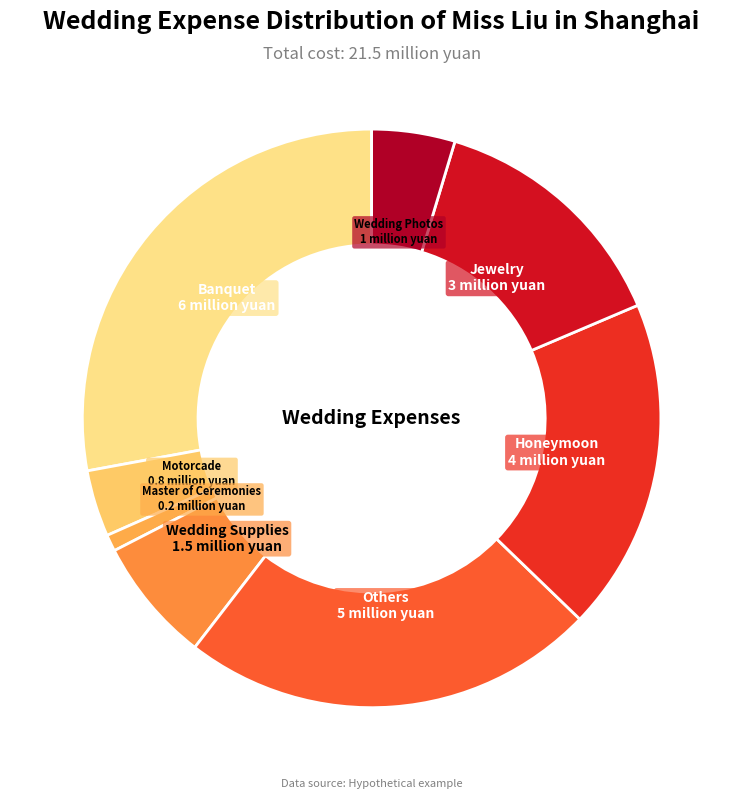

Generate this figure with matplotlib:
import matplotlib.pyplot as plt
import numpy as np

# Data definition
labels = ["Banquet", "Motorcade", "Master of Ceremonies", "Wedding Supplies", "Others", "Honeymoon", "Jewelry", "Wedding Photos"]
sizes = [6, 0.8, 0.2, 1.5, 5, 4, 3, 1]
total_cost = sum(sizes)  # Total cost

# Optimized color scheme (using more harmonious gradient colors)
colors = plt.cm.YlOrRd(np.linspace(0.2, 0.9, len(labels)))

# Create a canvas and sub - plot
fig, ax = plt.subplots(figsize=(10, 8))

# Draw a donut chart
wedges, texts, autotexts = ax.pie(
    sizes, 
    labels=None,  # Do not display labels directly on the chart
    colors=colors,
    autopct='',  # Do not display values for now
    startangle=90,
    wedgeprops=dict(width=0.4, edgecolor='w', linewidth=2)  # Increase the ring width and add a white border
)

# Customize labels: display both the name and the amount, and intelligently adjust the position and color
for i, (wedge, label, size) in enumerate(zip(wedges, labels, sizes)):
    # Calculate the text position
    theta = (wedge.theta2 + wedge.theta1) / 2
    x = 0.65 * np.cos(np.radians(theta))  # 0.65 controls the radial position
    y = 0.65 * np.sin(np.radians(theta))
    
    # Adjust the text style according to the sector size
    text_size = 10 if size / total_cost > 0.05 else 8  # Use a smaller font for small sectors
    
    # Text content
    text = f"{label}\n{size} million yuan"
    
    # Adjust the text color (use white text for dark sectors and black text for light sectors)
    color = 'white' if i in [0, 4, 5, 6] else 'black'
    
    # Add text
    ax.text(x, y, text, ha='center', va='center', fontsize=text_size, 
            fontweight='bold', color=color, bbox=dict(
                boxstyle="round,pad=0.2", 
                fc=colors[i], 
                ec='none', 
                alpha=0.7
            ))

# Set the title
ax.set_title("Wedding Expense Distribution of Miss Liu in Shanghai", fontsize=18, fontweight='bold', pad=20)
subtitle = f"Total cost: {total_cost} million yuan"
plt.figtext(0.5, 0.92, subtitle, ha='center', fontsize=12, color='gray')

# Add center text
centre_circle = plt.Circle((0, 0), 0.2, fc='white')
ax.add_patch(centre_circle)
ax.text(0, 0, "Wedding Expenses", ha='center', va='center', fontsize=14, fontweight='bold')

# Adjust the layout
plt.tight_layout()

# Add the data source
plt.figtext(0.5, 0.01, "Data source: Hypothetical example", ha='center', fontsize=8, color='gray')

plt.show()
